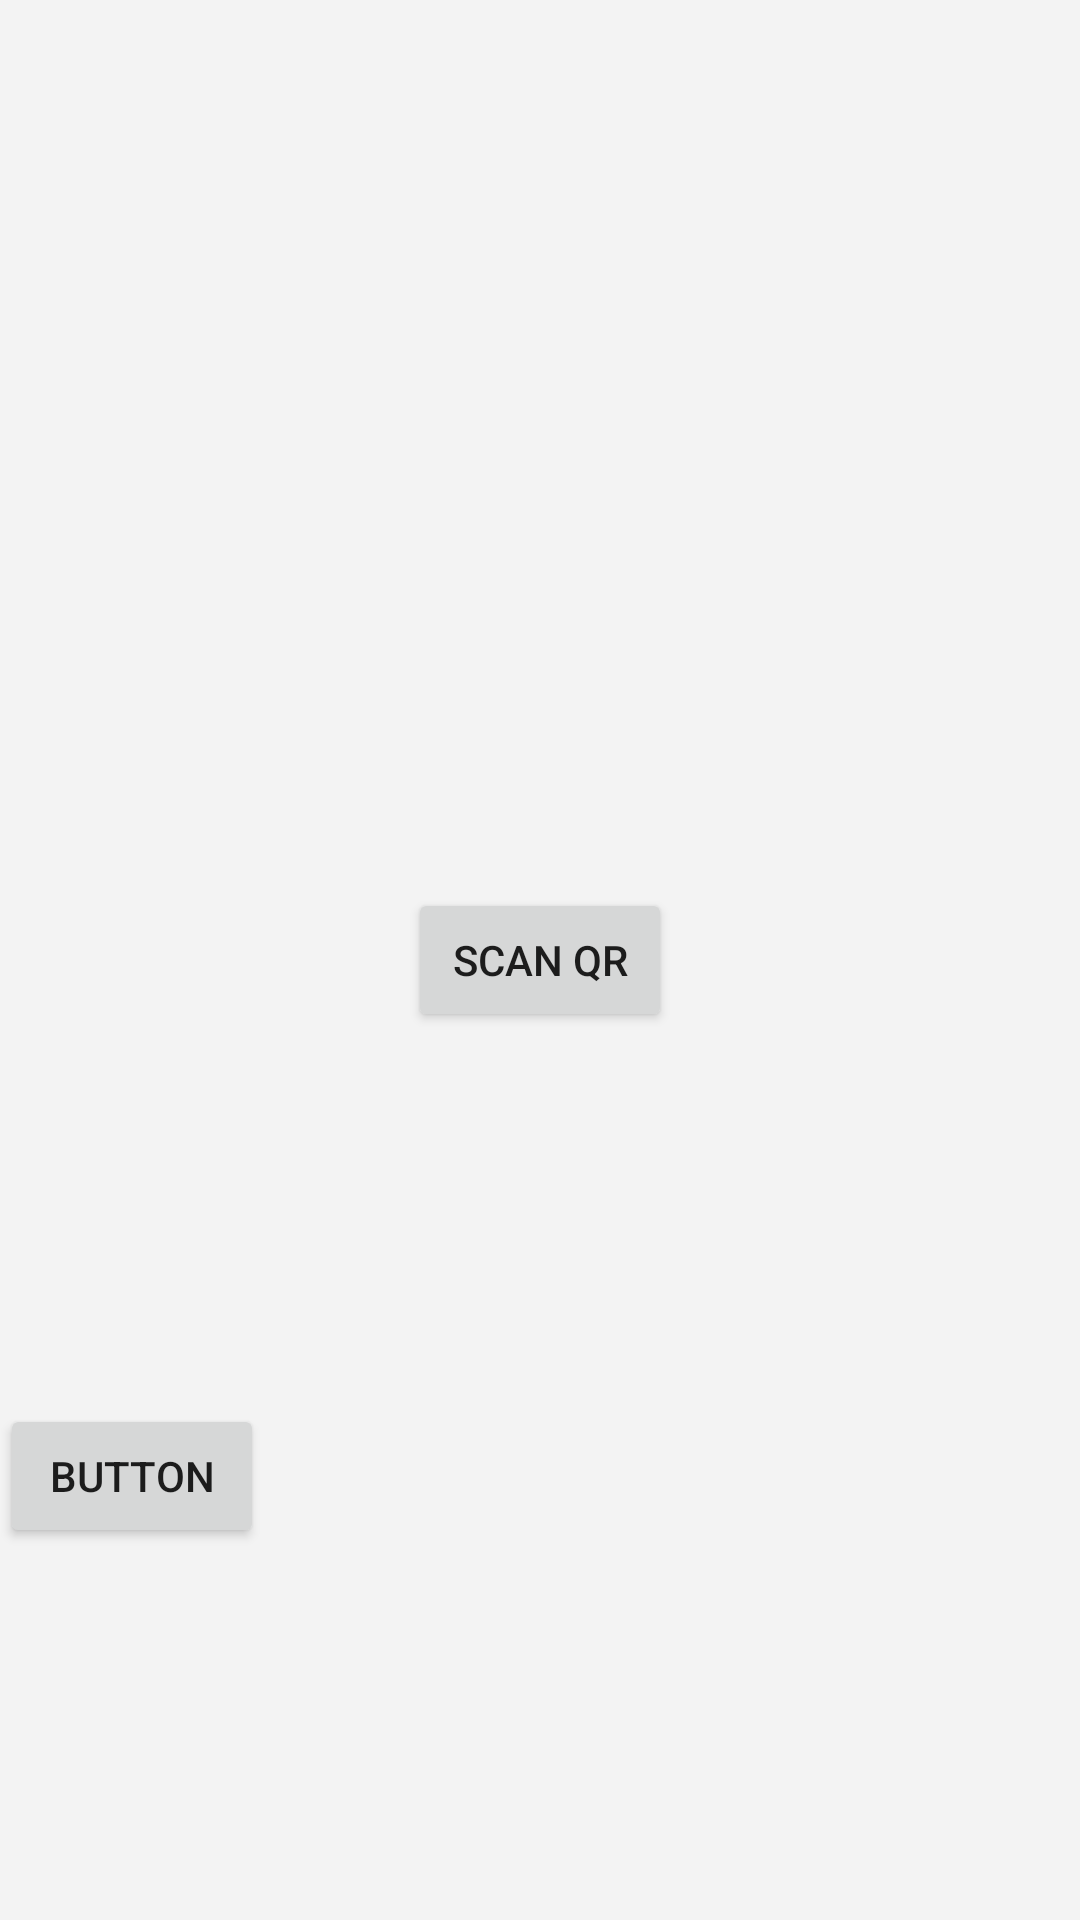

Here is an Android app screen rendered from its layout file. Give the layout XML and the strings, colors and styles it references.
<!-- AndroidManifest.xml: application theme AppTheme -->
<!-- res/layout/activity_main.xml -->
<?xml version="1.0" encoding="utf-8"?>
<android.support.constraint.ConstraintLayout xmlns:android="http://schemas.android.com/apk/res/android"
    xmlns:app="http://schemas.android.com/apk/res-auto"
    xmlns:tools="http://schemas.android.com/tools"
    android:layout_width="match_parent"
    android:layout_height="match_parent"
    android:background="@drawable/bg_gradient"
    tools:context="com.fyp.kyd.MainActivity">

    <Button
        android:id="@+id/qr"
        android:layout_width="wrap_content"
        android:layout_height="wrap_content"
        android:text="Scan QR"
        app:layout_constraintBottom_toBottomOf="parent"
        app:layout_constraintEnd_toEndOf="parent"
        app:layout_constraintStart_toStartOf="parent"
        app:layout_constraintTop_toTopOf="parent" />

    <Button
        android:id="@+id/firebase"
        android:layout_width="wrap_content"
        android:layout_height="wrap_content"
        android:text="Button"
        app:layout_constraintBottom_toBottomOf="parent"
        app:layout_constraintTop_toBottomOf="@+id/qr"
        tools:layout_editor_absoluteX="181dp" />
</android.support.constraint.ConstraintLayout>
<!-- resources referenced by this layout -->
<resources>
  <!-- drawable bg_gradient (drawable) -->
  <?xml version="1.0" encoding="utf-8"?>
  <shape xmlns:android="http://schemas.android.com/apk/res/android"
      android:shape="rectangle">
      <gradient
          android:angle="135"
          android:centerColor="#F3F3F3"
          android:endColor="#F3F3F3"
          android:startColor="#F3F3F3"
          android:type="linear" />
  
      <corners android:radius="0dp" />
  </shape>
  <style name="AppTheme" parent="Theme.AppCompat.Light.DarkActionBar">
          
          <item name="colorPrimary">@color/colorPrimary</item>
          <item name="colorPrimaryDark">@color/colorPrimaryDark</item>
          <item name="colorAccent">@color/colorAccent</item>
      </style>
  <color name="colorPrimary">#F79C00</color>
  <color name="colorPrimaryDark">#D17C00</color>
  <color name="colorAccent">#F8BE0D</color>
</resources>
